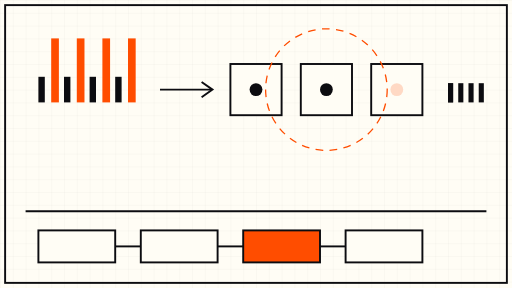
t = 0.00 s
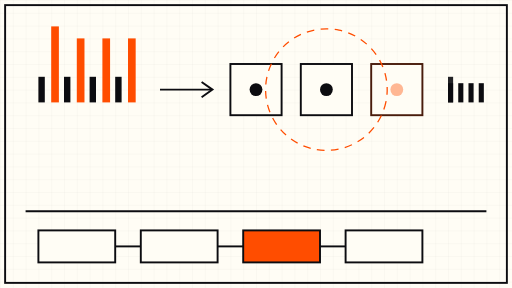
t = 1.50 s
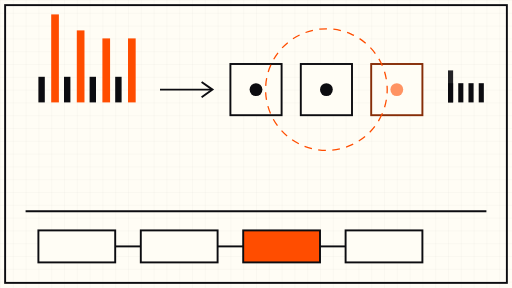
t = 3.00 s
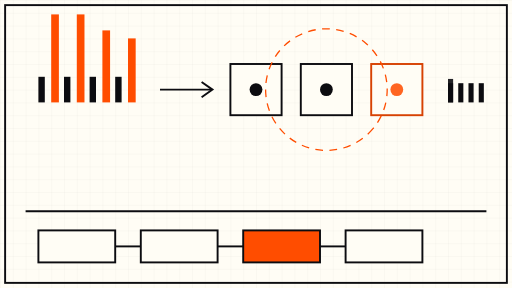
t = 5.00 s
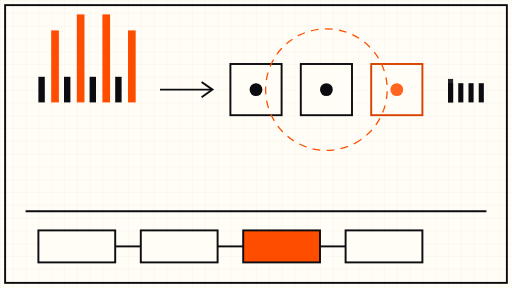
t = 7.00 s
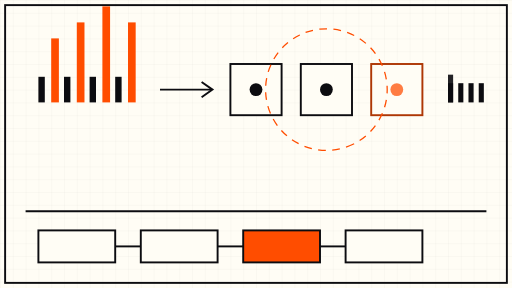
t = 8.00 s

The animated SVG that drew these frames (rendered in a browser with its animation timeline set to each time). Animation: 13 SMIL elements (animate=12,animateTransform=1); frames cover the first 8.00 s, repeats indefinitely.

<svg xmlns="http://www.w3.org/2000/svg" viewBox="0 0 800 450" role="img" aria-label="Animated schematic of alternating webhook latency and a warming isolate pool">
  <defs>
    <pattern id="grid" width="20" height="20" patternUnits="userSpaceOnUse">
      <path d="M 20 0 L 0 0 0 20" fill="none" stroke="#0C0C10" stroke-opacity="0.08" stroke-width="1"/>
    </pattern>
  </defs>

  <!-- cream drawing sheet -->
  <rect x="0" y="0" width="800" height="450" fill="#FFFDF5"/>
  <rect x="0" y="0" width="800" height="450" fill="url(#grid)"/>
  <rect x="8" y="8" width="784" height="434" fill="none" stroke="#0C0C10" stroke-width="3"/>

  <!-- left: incoming webhook requests as alternating pulses -->
  <g id="pulses">
    <!-- fast pulses (short bars) -->
    <g id="fastGroup">
      <rect x="60" y="120" width="10" height="40" fill="#0C0C10"/>
      <rect x="100" y="120" width="10" height="40" fill="#0C0C10"/>
      <rect x="140" y="120" width="10" height="40" fill="#0C0C10"/>
      <rect x="180" y="120" width="10" height="40" fill="#0C0C10"/>
    </g>
    <!-- slow pulses (tall orange bars, gently rising/falling to mark latency spikes) -->
    <g id="slowGroup" fill="#FF4D00">
      <rect x="80" y="60" width="12" height="100">
        <animate attributeName="height" values="100;150;100" dur="8s" repeatCount="indefinite"/>
        <animate attributeName="y" values="60;10;60" dur="8s" repeatCount="indefinite"/>
      </rect>
      <rect x="120" y="60" width="12" height="100">
        <animate attributeName="height" values="100;150;100" dur="8s" begin="2s" repeatCount="indefinite"/>
        <animate attributeName="y" values="60;10;60" dur="8s" begin="2s" repeatCount="indefinite"/>
      </rect>
      <rect x="160" y="60" width="12" height="100">
        <animate attributeName="height" values="100;150;100" dur="8s" begin="4s" repeatCount="indefinite"/>
        <animate attributeName="y" values="60;10;60" dur="8s" begin="4s" repeatCount="indefinite"/>
      </rect>
      <rect x="200" y="60" width="12" height="100">
        <animate attributeName="height" values="100;150;100" dur="8s" begin="6s" repeatCount="indefinite"/>
        <animate attributeName="y" values="60;10;60" dur="8s" begin="6s" repeatCount="indefinite"/>
      </rect>
    </g>
  </g>

  <!-- arrow into the isolate pool -->
  <g stroke="#0C0C10" stroke-width="3" fill="none">
    <line x1="250" y1="140" x2="330" y2="140"/>
    <polyline points="315,128 332,140 315,152"/>
  </g>

  <!-- isolate pool: 3 cubes; the third one warms up (stroke turns orange) after cold start -->
  <g id="pool">
    <rect x="360" y="100" width="80" height="80" fill="#FFFDF5" stroke="#0C0C10" stroke-width="3"/>
    <circle cx="400" cy="140" r="10" fill="#0C0C10"/>
    <rect x="470" y="100" width="80" height="80" fill="#FFFDF5" stroke="#0C0C10" stroke-width="3"/>
    <circle cx="510" cy="140" r="10" fill="#0C0C10"/>
    <rect x="580" y="100" width="80" height="80" fill="#FFFDF5" stroke="#0C0C10" stroke-width="3">
      <animate attributeName="stroke" values="#0C0C10;#FF4D00;#0C0C10" dur="12s" repeatCount="indefinite"/>
    </rect>
    <circle cx="620" cy="140" r="10" fill="#FF4D00">
      <animate attributeName="opacity" values="0.2;1;0.2" dur="12s" repeatCount="indefinite"/>
    </circle>
  </g>

  <!-- response timeline: steady fast pulses leaving the pool -->
  <g id="responses" fill="#0C0C10">
    <rect x="700" y="130" width="8" height="30"/>
    <rect x="716" y="130" width="8" height="30"/>
    <rect x="732" y="130" width="8" height="30"/>
    <rect x="748" y="130" width="8" height="30"/>
    <g opacity="0.9">
      <rect x="700" y="130" width="8" height="30">
        <animate attributeName="y" values="130;110;130" dur="6s" repeatCount="indefinite"/>
        <animate attributeName="height" values="30;50;30" dur="6s" repeatCount="indefinite"/>
      </rect>
    </g>
  </g>

  <!-- slow rotating dashed ring around pool = lazy acquire doing work once per cycle -->
  <g transform="translate(510,140)">
    <circle r="95" fill="none" stroke="#FF4D00" stroke-width="2" stroke-dasharray="12 10">
      <animateTransform attributeName="transform" type="rotate" from="0" to="360" dur="45s" repeatCount="indefinite"/>
    </circle>
  </g>

  <!-- baseline floor line -->
  <line x1="40" y1="330" x2="760" y2="330" stroke="#0C0C10" stroke-width="3"/>
  <!-- schematic pipeline: request -> webhook -> isolate -> response -->
  <g fill="none" stroke="#0C0C10" stroke-width="3">
    <rect x="60" y="360" width="120" height="50" fill="#FFFDF5"/>
    <rect x="220" y="360" width="120" height="50" fill="#FFFDF5"/>
    <rect x="380" y="360" width="120" height="50" fill="#FF4D00"/>
    <rect x="540" y="360" width="120" height="50" fill="#FFFDF5"/>
    <line x1="180" y1="385" x2="220" y2="385"/>
    <line x1="340" y1="385" x2="380" y2="385"/>
    <line x1="500" y1="385" x2="540" y2="385"/>
  </g>
</svg>
